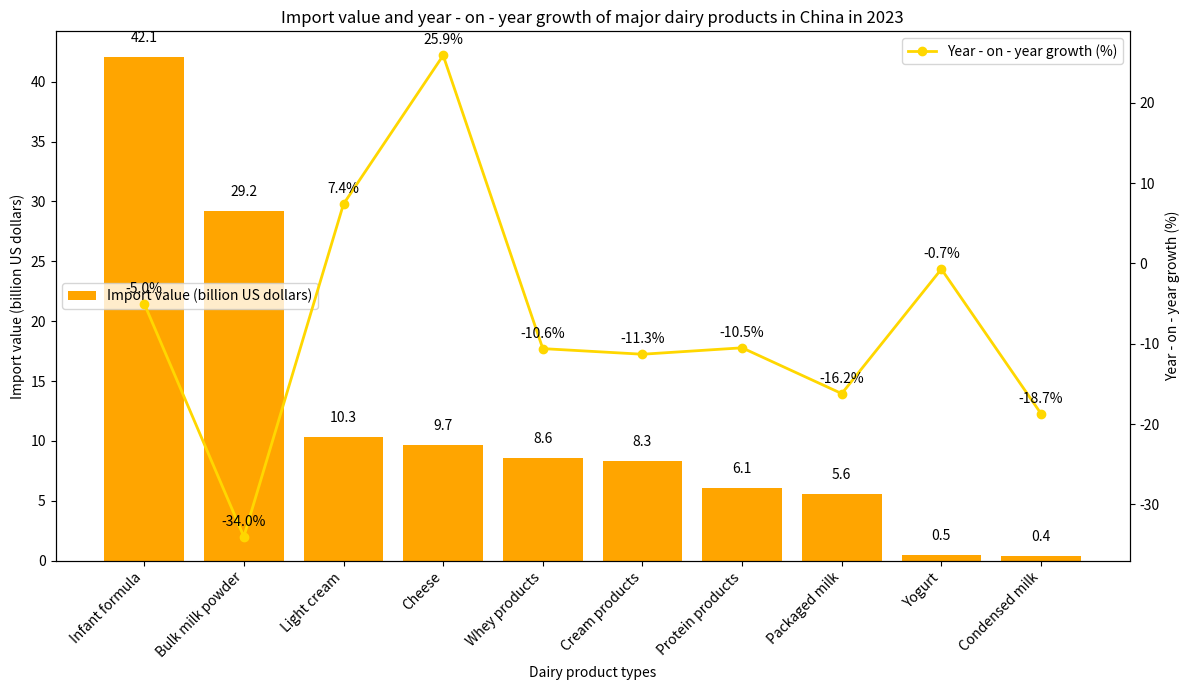

The script that saved this image:
import matplotlib.pyplot as plt
import numpy as np

# Data
categories = ["Infant formula", "Bulk milk powder", "Light cream", "Cheese", "Whey products", "Cream products", "Protein products", "Packaged milk", "Yogurt", "Condensed milk"]
import_value = [42.1, 29.2, 10.3, 9.7, 8.6, 8.3, 6.1, 5.6, 0.5, 0.4]
growth_rate = [-5.0, -34.0, 7.4, 25.9, -10.6, -11.3, -10.5, -16.2, -0.7, -18.7]

x = np.arange(len(categories))

fig, ax1 = plt.subplots(figsize=(12, 7))

# Draw the bar chart for import value
ax1.bar(x, import_value, color='orange', label='Import value (billion US dollars)')
ax1.set_ylabel('Import value (billion US dollars)')
ax1.set_xlabel('Dairy product types')
ax1.set_xticks(x)
ax1.set_xticklabels(categories, rotation=45, ha='right')
ax1.legend(loc='center left')

# Create a secondary y - axis and draw the line chart for year - on - year growth
ax2 = ax1.twinx()
ax2.plot(x, growth_rate, marker='o', color='gold', label='Year - on - year growth (%)', linewidth=2)
ax2.set_ylabel('Year - on - year growth (%)')
ax2.legend(loc='upper right')

# Add labels for import value
for i, val in enumerate(import_value):
    ax1.text(i, val + 1, f'{val}', ha='center', va='bottom')

# Add labels for year - on - year growth
for i, rate in enumerate(growth_rate):
    ax2.text(i, rate + 1, f'{rate}%', ha='center', va='bottom')

ax1.set_title('Import value and year - on - year growth of major dairy products in China in 2023')

plt.tight_layout()
plt.show()
